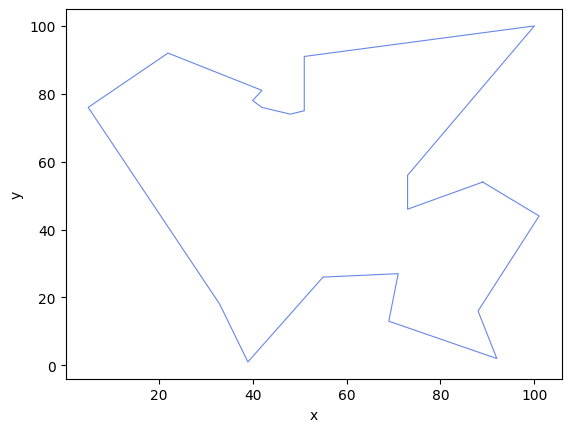

Write the Python code that produced this figure.
"""
粒子群算法求解TSP问题
随机在（0,101）二维平面生成20个点
距离最小化
"""
import math
import random
import pandas as pd
import matplotlib.pyplot as plt
from matplotlib.pylab import mpl

mpl.rcParams['font.sans-serif'] = ['SimHei']  # 添加这条可以让图形显示中文


def calDistance(CityCoordinates):
    '''
    计算城市间距离
    输入：CityCoordinates-城市坐标；
    输出：城市间距离矩阵-dis_matrix
    '''
    dis_matrix = pd.DataFrame(data=None, columns=range(len(CityCoordinates)), index=range(len(CityCoordinates)))
    for i in range(len(CityCoordinates)):
        xi, yi = CityCoordinates[i][0], CityCoordinates[i][1]
        for j in range(len(CityCoordinates)):
            xj, yj = CityCoordinates[j][0], CityCoordinates[j][1]
            if (xi == xj) & (yi == yj):
                dis_matrix.iloc[i, j] = round(math.pow(10, 10))
            else:
                dis_matrix.iloc[i, j] = round(math.sqrt((xi - xj) ** 2 + (yi - yj) ** 2), 2)
    return dis_matrix


def calFitness(line, dis_matrix):
    '''
    计算路径距离，即评价函数
    输入：line-路径，dis_matrix-城市间距离矩阵；
    输出：路径距离-dis_sum
    '''
    dis_sum = 0
    dis = 0
    for i in range(len(line) - 1):
        dis = dis_matrix.loc[line[i], line[i + 1]]  # 计算距离
        dis_sum = dis_sum + dis
    dis = dis_matrix.loc[line[-1], line[0]]
    dis_sum = dis_sum + dis
    return round(dis_sum, 1)


def draw_path(line, CityCoordinates):
    '''
    #画路径图
    输入：line-路径，CityCoordinates-城市坐标；
    输出：路径图
    '''
    x, y = [], []
    for i in line:
        Coordinate = CityCoordinates[i]
        x.append(Coordinate[0])
        y.append(Coordinate[1])
    x.append(x[0])
    y.append(y[0])
    plt.plot(x, y, 'r-', color='#4169E1', alpha=0.8, linewidth=0.8)
    plt.xlabel('x')
    plt.ylabel('y')
    plt.show()


def crossover(bird, pLine, gLine, w, c1, c2):
    '''
    采用顺序交叉方式；交叉的parent1为粒子本身，分别以w/(w+c1+c2),c1/(w+c1+c2),c2/(w+c1+c2)
    的概率接受粒子本身逆序、当前最优解、全局最优解作为parent2,只选择其中一个作为parent2；
    输入：bird-粒子,pLine-当前最优解,gLine-全局最优解,w-惯性因子,c1-自我认知因子,c2-社会认知因子；
    输出：交叉后的粒子-croBird；
    '''
    croBird = [None] * len(bird)  # 初始化
    parent1 = bird  # 选择parent1
    # 选择parent2（轮盘赌操作）
    randNum = random.uniform(0, sum([w, c1, c2]))
    if randNum <= w:
        parent2 = [bird[i] for i in range(len(bird) - 1, -1, -1)]  # bird的逆序
    elif randNum <= w + c1:
        parent2 = pLine
    else:
        parent2 = gLine

    # parent1-> croBird
    start_pos = random.randint(0, len(parent1) - 1)
    end_pos = random.randint(0, len(parent1) - 1)
    if start_pos > end_pos:
        start_pos, end_pos = end_pos, start_pos
    croBird[start_pos:end_pos + 1] = parent1[start_pos:end_pos + 1].copy()

    # parent2 -> croBird
    # 至于其中自身惯性的逆序操作，据说是因为如果是正序，那就相当于没交叉，相当于没探索。而逆序事实上他的顺序依然没变，只是其中一段调换了。也是有一定道理
    list1 = list(range(0, start_pos))
    list2 = list(range(end_pos + 1, len(parent2)))
    list_index = list1 + list2  # croBird从后往前填充
    for i in list_index:
        for j in range(0, len(parent2)):
            if parent2[j] not in croBird:
                croBird[i] = parent2[j]
                break

    return croBird


if __name__ == '__main__':
    # 参数
    CityNum = 20  # 城市数量
    MinCoordinate = 0  # 二维坐标最小值
    MaxCoordinate = 101  # 二维坐标最大值
    iterMax = 200  # 迭代次数
    iterI = 1  # 当前迭代次数

    # PSO参数
    birdNum = 50  # 粒子数量
    w = 0.2  # 惯性因子
    c1 = 0.4  # 自我认知因子
    c2 = 0.4  # 社会认知因子
    pBest, pLine = 0, []  # 当前最优值、当前最优解，（自我认知部分）
    gBest, gLine = 0, []  # 全局最优值、全局最优解，（社会认知部分）

    # 随机生成城市数据,城市序号为0,1,2,3...
    # CityCoordinates = [(random.randint(MinCoordinate,MaxCoordinate),random.randint(MinCoordinate,MaxCoordinate)) for i in range(CityNum)]
    CityCoordinates = [(88, 16), (42, 76), (5, 76), (69, 13), (73, 56), (100, 100), (22, 92), (48, 74), (73, 46),
                       (39, 1), (51, 75), (92, 2), (101, 44), (55, 26), (71, 27), (42, 81), (51, 91), (89, 54),
                       (33, 18), (40, 78)]
    dis_matrix = calDistance(CityCoordinates)  # 计算城市间距离,生成矩阵

    birdPop = [random.sample(range(len(CityCoordinates)), len(CityCoordinates)) for i in range(birdNum)]  # 初始化种群，随机生成
    fits = [calFitness(birdPop[i], dis_matrix) for i in range(birdNum)]  # 计算种群适应度，适应度先简单的设为距离
    gBest = pBest = min(fits)  # 全局最优值、当前最优值
    gLine = pLine = birdPop[fits.index(min(fits))]  # 全局最优解、当前最优解

    while iterI <= iterMax:  # 迭代开始
        for i in range(len(birdPop)):
            birdPop[i] = crossover(birdPop[i], pLine, gLine, w, c1, c2)
            fits[i] = calFitness(birdPop[i], dis_matrix)

        pBest, pLine = min(fits), birdPop[fits.index(min(fits))]
        if min(fits) <= gBest:
            gBest, gLine = min(fits), birdPop[fits.index(min(fits))]

        print(iterI, gBest)  # 打印当前代数和最佳适应度值
        iterI += 1  # 迭代计数加一

    print(gLine)  # 路径顺序
    draw_path(gLine, CityCoordinates)  # 画路径图